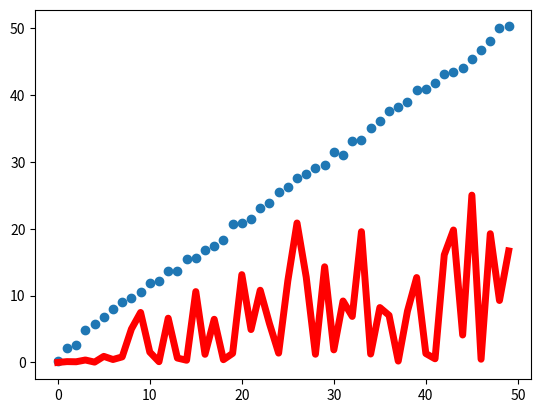

Reproduce this figure in Python. (Note: this script raises an exception after producing the figure.)
# 使用神经网络处理回归问题
# 该程序只使用numpy进行简单的数据处理，配合matplotlib模块进行可视化

# -*- coding: utf-8 -*-
import numpy as np
import matplotlib.pyplot as plt

n_x = 50 # 输入数列的长度
rate_disorderrate = 0.2 # 混乱度
n_layer = 1 # 隐藏层的层数
rate_learning = 0.0001

# 生成伪数据
x = np.arange(n_x)
y = x + np.random.rand(x.size)*10*rate_disorderrate

plt.ion() # 设置为实时打印
plt.scatter(x,y)
plt.show()

# 随即初始化神经网络权重
w1 = np.random.rand(n_layer,n_x)
w2 = np.random.rand(n_layer,n_x)

# 训练1000次
for t in range(100):
    # 计算预测值
    h = x * w1 # 隐藏层
    h_relu = np.maximum(h,0) # 激活
    y_pre = h_relu * w2 # y的预测值

    # 计算误差
    loss = np.square(y_pre - y).sum()
    print(t,loss)

    # 误差反向传递
    grad_y_pre = 2 * (y_pre - y)
    grad_w2 = h_relu * grad_y_pre
    grad_h_relu = w2 * grad_y_pre
    grad_h = grad_h_relu.copy()
    grad_h[h < 0] = 0
    grad_w1 = x * grad_h

    # 更新权重
    w1 -= rate_learning * grad_w1
    w2 -= rate_learning * grad_w2

    # 可视化
    if t % 5 == 0:
        # plot and show learning process
        plt.cla()
        plt.scatter(x, y)
        plt.plot(x, y_pre[0], 'r-', lw=5)
        plt.text(0.5, 0, 'loss=%.4f' % loss.data[0], fontdict={'size': 20, 'color': 'red'})
        plt.pause(0.1)

# # N is batch size; D_in is input dimension;
# # H is hidden dimension; D_out is output dimension.
# N, D_in, H, D_out = 64, 1000, 100, 10
#
# # Create random input and output data
# x = np.random.randn(N, D_in)
# y = np.random.randn(N, D_out)
#
# # Randomly initialize weights
# w1 = np.random.randn(D_in, H)
# w2 = np.random.randn(H, D_out)
#
# learning_rate = 1e-6
# for t in range(500):
#     # Forward pass: compute predicted y
#     h = x.dot(w1)
#     h_relu = np.maximum(h, 0)
#     y_pred = h_relu.dot(w2)
#
#     # Compute and print loss
#     loss = np.square(y_pred - y).sum()
#     print(t, loss)
#
#     # Backprop to compute gradients of w1 and w2 with respect to loss
#     grad_y_pred = 2.0 * (y_pred - y)
#     grad_w2 = h_relu.T.dot(grad_y_pred)
#     grad_h_relu = grad_y_pred.dot(w2.T)
#     grad_h = grad_h_relu.copy()
#     grad_h[h < 0] = 0
#     grad_w1 = x.T.dot(grad_h)
#
#     # Update weights
#     w1 -= learning_rate * grad_w1
#     w2 -= learning_rate * grad_w2
